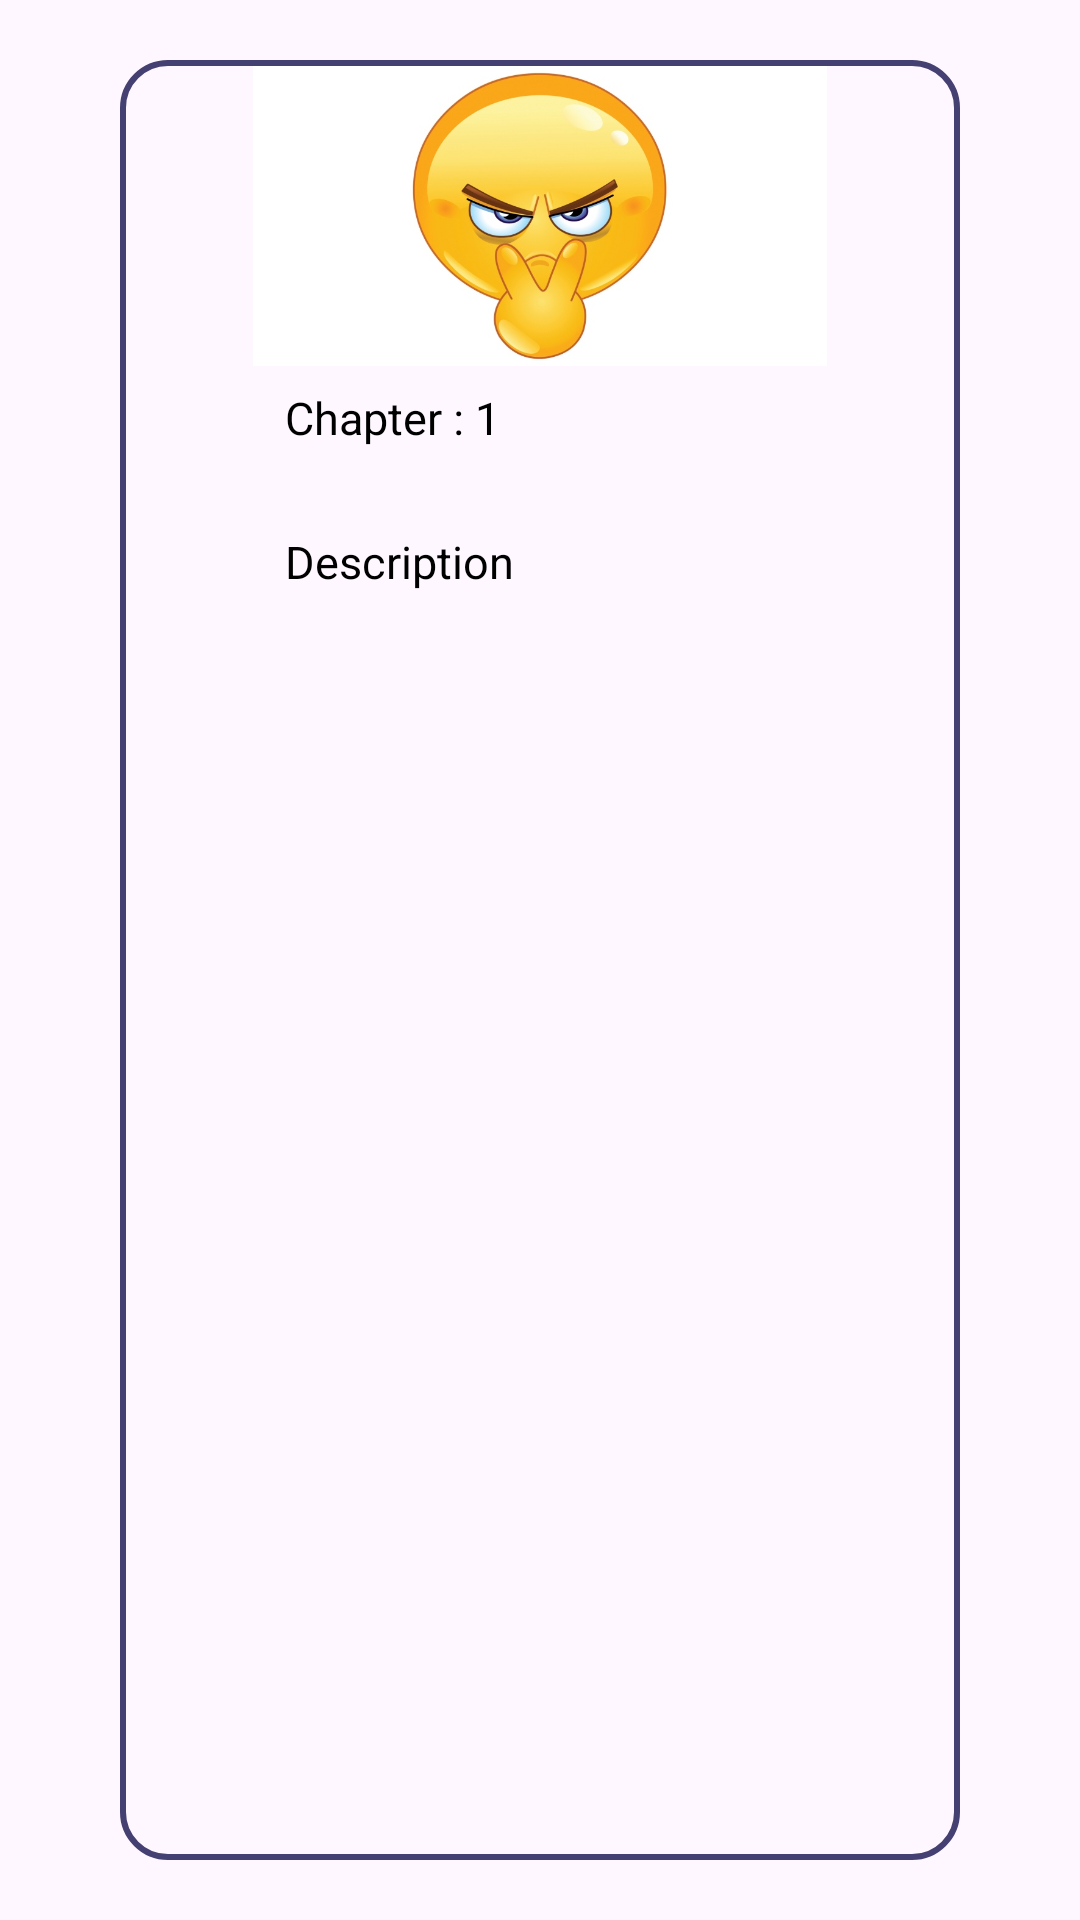

Write the Android layout XML for this screen, with the resource values it uses.
<!-- AndroidManifest.xml: application theme Theme.WealtHero -->
<!-- res/layout/customlayout6.xml -->
<?xml version="1.0" encoding="utf-8"?>
<RelativeLayout xmlns:android="http://schemas.android.com/apk/res/android"
    android:layout_width="match_parent"
    android:layout_height="match_parent"
    xmlns:app="http://schemas.android.com/apk/res-auto">

    <RelativeLayout
        android:id="@+id/newbiechapter1"
        android:layout_width="match_parent"
        android:layout_height="match_parent"
        android:layout_centerInParent="true"
        android:layout_marginLeft="40dp"
        android:layout_marginTop="40dp"
        android:layout_marginRight="40dp"
        android:background="@drawable/border">

        <LinearLayout
            android:layout_width="match_parent"
            android:layout_height="match_parent"
            android:orientation="vertical">

            <ImageView
                android:layout_width="match_parent"
                android:layout_height="100dp"
                android:layout_marginTop="2dp"
                android:contentDescription="@string/day_fact_emoji"
                app:srcCompat="@drawable/lookatmeimoji" />

            <TextView
                android:layout_width="match_parent"
                android:layout_height="25dp"
                android:layout_margin="5dp"
                android:gravity="start|top"
                android:paddingVertical="2dp"
                android:paddingLeft="50dp"
                android:paddingRight="50dp"
                android:text="Chapter : 1"
                android:textColor="@color/black"
                android:textSize="15sp" />

            <TextView
                android:layout_width="match_parent"
                android:layout_height="75dp"
                android:layout_margin="5dp"
                android:layout_weight="1"
                android:gravity="start|top"
                android:paddingVertical="15dp"
                android:paddingLeft="50dp"
                android:paddingRight="50dp"
                android:text="Description"
                android:textColor="@color/black"
                android:textSize="15sp" />
        </LinearLayout>
    </RelativeLayout>
</RelativeLayout>
<!-- resources referenced by this layout -->
<resources>
  <color name="black">#FF000000</color>
  <!-- drawable border (drawable) -->
  <?xml version="1.0" encoding="utf-8"?>
  <shape xmlns:android="http://schemas.android.com/apk/res/android">
      <stroke
          android:color="#454072"
          android:width="2dp"
          >
      </stroke>
      <corners
          android:radius="15dp">
  
      </corners>
  </shape>
  <!-- drawable lookatmeimoji: jpg bitmap (drawable, 48324 bytes) -->
  <string name="day_fact_emoji">Todays fact emoji</string>
  <style name="Theme.WealtHero" parent="Base.Theme.WealtHero" />
  <style name="Base.Theme.WealtHero" parent="Theme.Material3.DayNight.NoActionBar">
          
          
      </style>
</resources>
